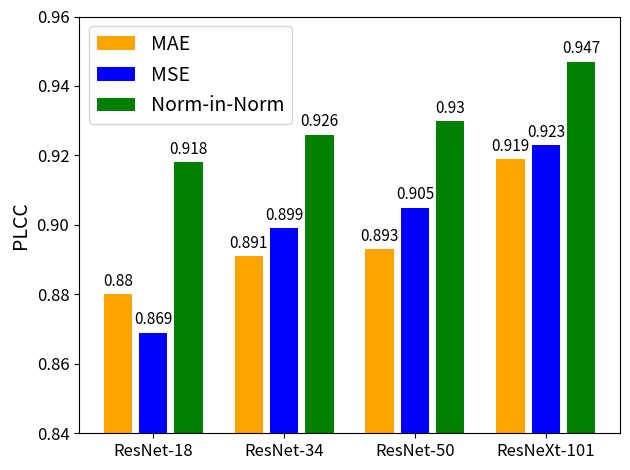
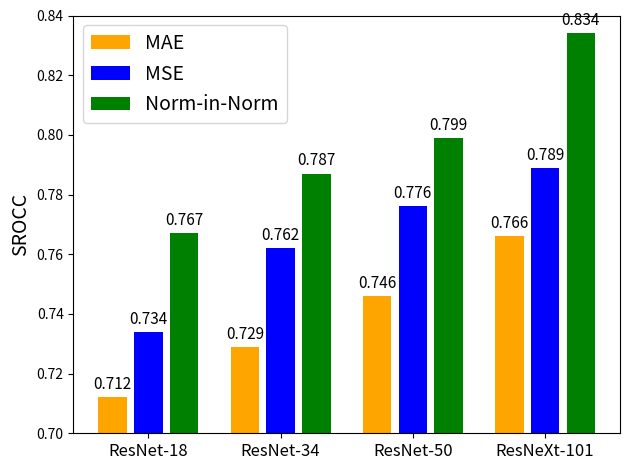

Reproduce these figures in Python, in order.
import numpy as np
import matplotlib.pyplot as plt
import pandas as pd

fontsize = 12

def autolabel(rects):
    """Attach a text label above each bar in *rects*, displaying its height."""
    for rect in rects:
        height = rect.get_height()
        ax.annotate('{}'.format(height),
                    xy=(rect.get_x() + rect.get_width() / 2, height),
                    xytext=(0, 3),  # 3 points vertical offset
                    textcoords="offset points",
                    ha='center', va='bottom',
                    fontsize=11)


labels = ('ResNet-18', 'ResNet-34', 'ResNet-50', 'ResNeXt-101')
colors = {'MAE': 'orange', 'MSE': 'blue', 'Norm-in-Norm': 'green'}
x = np.arange(len(labels))  # the label locations
width = 0.27  # the width of the bars

fig, ax = plt.subplots()
PLCC1 = [0.880, 0.891, 0.893, 0.919]
PLCC2 = [0.869, 0.899, 0.905, 0.923]
PLCC3 = [0.918, 0.926, 0.930, 0.947]
rects1 = ax.bar(x - width, PLCC1, 0.8 * width, label='MAE', color='orange')
rects2 = ax.bar(x, PLCC2, 0.8 * width, label='MSE', color='blue')
rects3 = ax.bar(x + width, PLCC3, 0.8 * width, label='Norm-in-Norm', color='green')
# Add some text for labels, title and custom x-axis tick labels, etc.
ax.set_ylabel('PLCC', fontsize=14)
ax.set_ylim((0.84, 0.96))
# ax.set_title('KonIQ-10k')
ax.set_xticks(x)
ax.set_xticklabels(labels, fontsize=fontsize)
ax.tick_params(axis="y", labelsize=fontsize) 
ax.legend(fontsize=14) 
autolabel(rects1)
autolabel(rects2)
autolabel(rects3)
plt.tight_layout()
plt.savefig("backbone_on_KonIQ-10k.pdf")

fig, ax = plt.subplots()
SROCC1 = [0.712, 0.729, 0.746, 0.766]
SROCC2 = [0.734, 0.762, 0.776, 0.789]
SROCC3 = [0.767, 0.787, 0.799, 0.834]
rects1 = ax.bar(x - width, SROCC1, 0.8 * width, label='MAE', color='orange')
rects2 = ax.bar(x, SROCC2, 0.8 * width, label='MSE', color='blue')
rects3 = ax.bar(x + width, SROCC3, 0.8 * width, label='Norm-in-Norm', color='green')
# Add some text for labels, title and custom x-axis tick labels, etc.
ax.set_ylabel('SROCC', fontsize=14)
ax.set_ylim((0.7, 0.84))
# ax.set_title('CLIVE')
ax.set_xticks(x)
ax.set_xticklabels(labels, fontsize=fontsize)
ax.legend(fontsize=14)
autolabel(rects1)
autolabel(rects2)
autolabel(rects3)
plt.tight_layout()
plt.savefig("backbone_on_CLIVE.pdf")


